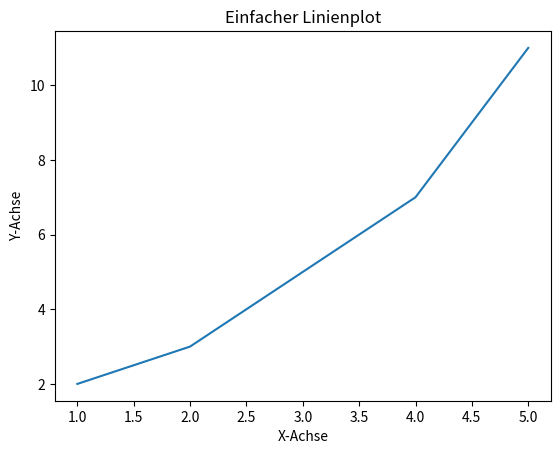

Reproduce this figure in Python.
import matplotlib.pyplot as plt

# Daten für den Plot
x = [1, 2, 3, 4, 5]
y = [2, 3, 5, 7, 11]

# Erstelle den Linienplot
plt.plot(x, y)

# Beschriftungen für Achsen und Titel
plt.xlabel('X-Achse')
plt.ylabel('Y-Achse')
plt.title('Einfacher Linienplot')

# Zeige den Plot
plt.show()
